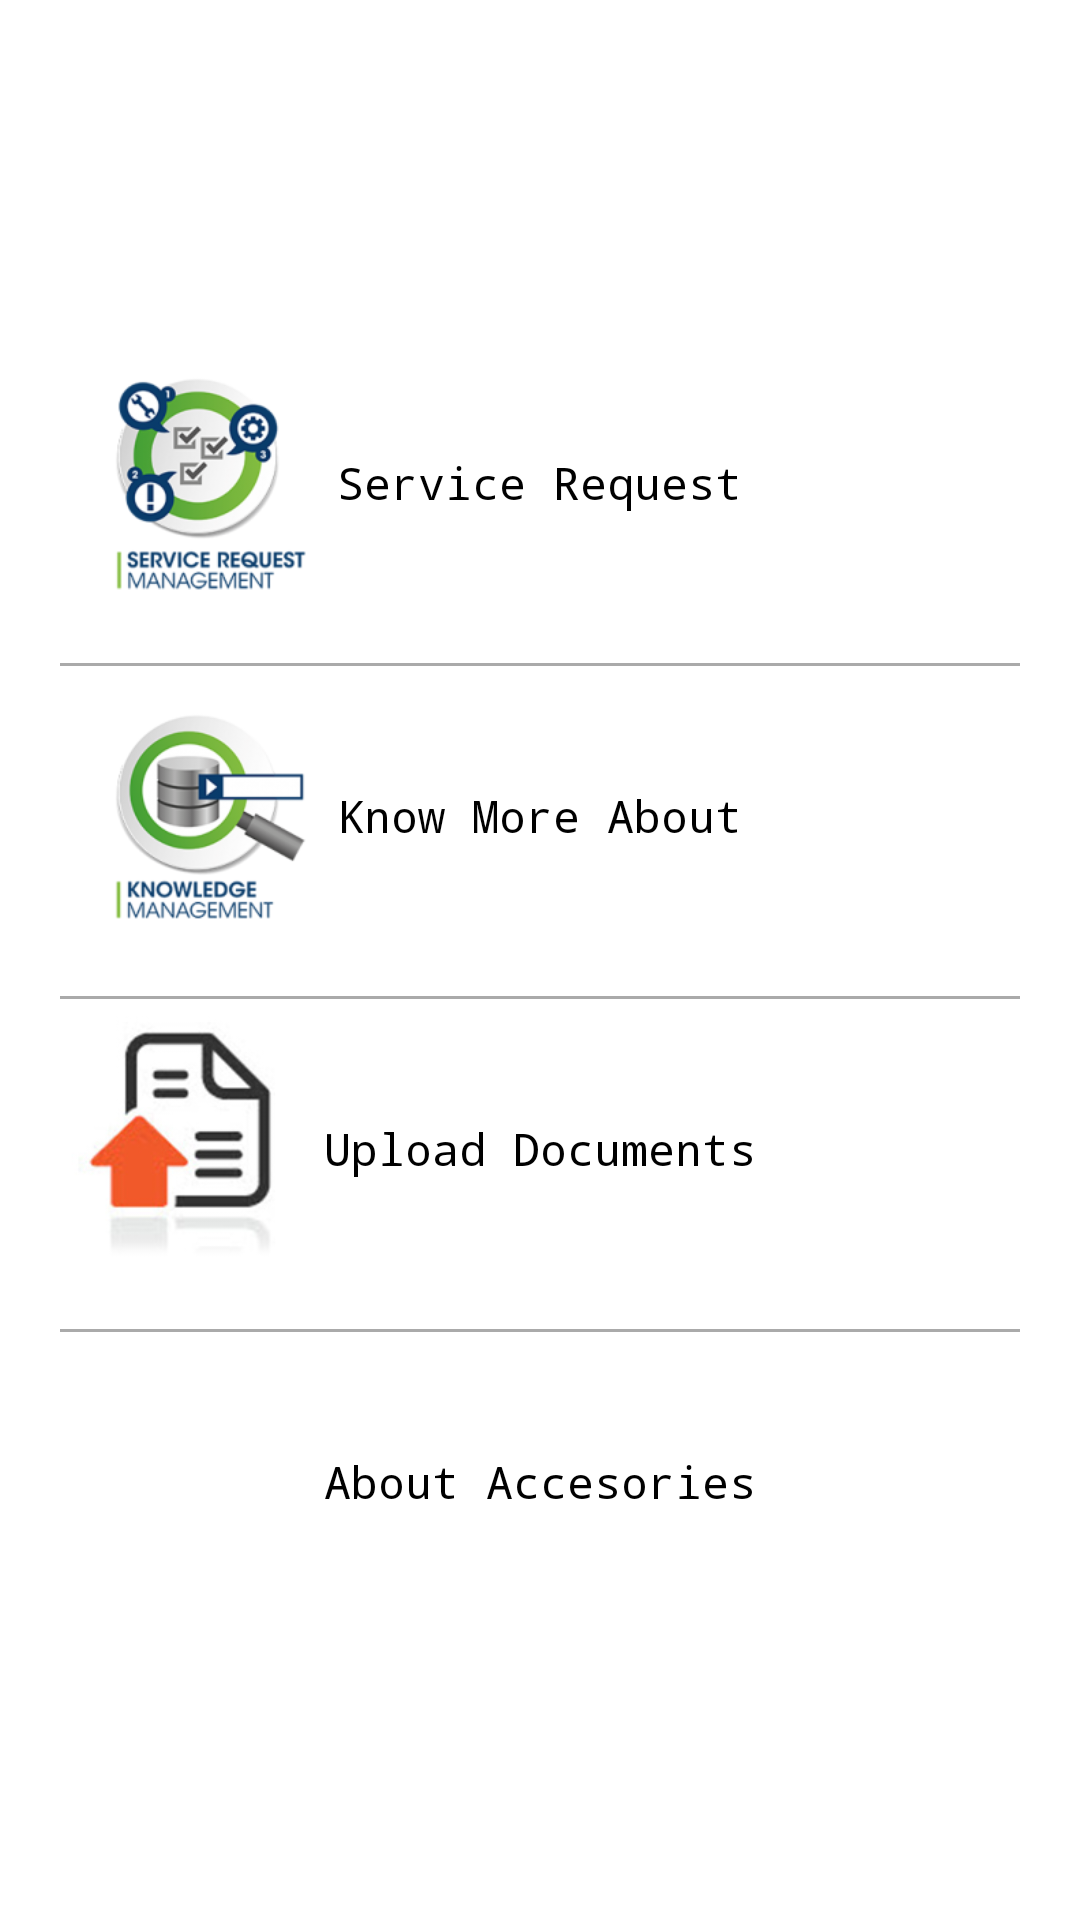

Write the Android layout XML for this screen, with the resource values it uses.
<!-- AndroidManifest.xml: application theme AppTheme -->
<!-- res/layout/content_main_clic.xml -->
<?xml version="1.0" encoding="utf-8"?>
<ScrollView xmlns:android="http://schemas.android.com/apk/res/android"
    xmlns:tools="http://schemas.android.com/tools"
    android:layout_width="match_parent"
    android:layout_height="wrap_content"
    tools:showIn="@layout/activity_catogories"
    tools:context="com.clic.org.serve.activity.MainActivityClic"
    android:fillViewport="false"
    android:layout_marginTop="6dp"
    android:layout_gravity="center"
    android:background="@android:color/white">
 <LinearLayout
     android:layout_width="match_parent"
     android:layout_height="match_parent"
     android:orientation="vertical"
     android:layout_margin="20dp"
     android:layout_gravity="center"
     >
     <RelativeLayout
         android:layout_width="match_parent"
         android:layout_height="wrap_content"
         android:orientation="horizontal"
         android:id="@+id/btn_raise_req"
         android:layout_marginTop="15dp"
         android:onClick="onButtonClic"
         >
         <ImageView
             android:layout_width="100dp"
             android:layout_height="100dp"
             android:src="@drawable/service_req"
             android:layout_alignParentTop="true"
             android:layout_alignParentLeft="true"
             android:layout_alignParentStart="true" />
         <TextView
             android:layout_width="wrap_content"
             android:layout_height="wrap_content"
             android:textAllCaps="false"
             android:text="Service Request"
             android:layout_centerInParent="true"
             android:background="@android:color/transparent"
             style="@style/CodeFont" />

     </RelativeLayout>
     <TextView
         android:layout_width="match_parent"
         android:layout_height="1dp"
         android:background="@android:color/darker_gray"
         android:layout_marginTop="10dp"/>
     <RelativeLayout
         android:layout_width="match_parent"
         android:layout_height="wrap_content"
         android:orientation="horizontal"
         android:onClick="onButtonClic"
         android:id="@+id/btn_know_about">
         <ImageView
             android:layout_width="100dp"
             android:layout_height="100dp"
             android:src="@drawable/know_more_about"
             android:layout_alignParentLeft="true"/>
         <TextView
             android:layout_width="wrap_content"
             android:layout_height="wrap_content"
             android:textAllCaps="false"
             android:text="Know More About"
             android:layout_centerInParent="true"
             android:background="@android:color/transparent"
             style="@style/CodeFont"
             />

     </RelativeLayout>
     <TextView
         android:layout_width="match_parent"
         android:layout_height="1dp"
         android:background="@android:color/darker_gray"
         android:layout_marginTop="10dp"/>
     <RelativeLayout
         android:layout_width="match_parent"
         android:layout_height="wrap_content"
         android:orientation="horizontal"
         android:onClick="onButtonClic"
         android:id="@+id/btn_upload_doc">
         <ImageView
             android:layout_width="100dp"
             android:layout_height="100dp"
             android:src="@drawable/upload_docs"
             android:layout_alignParentLeft="true"/>
         <TextView
             android:layout_width="wrap_content"
             android:layout_height="wrap_content"
             android:textAllCaps="false"
             android:text="Upload Documents"
             android:layout_centerInParent="true"
             android:background="@android:color/transparent"
             style="@style/CodeFont"
             />

     </RelativeLayout>
     <TextView
         android:layout_width="match_parent"
         android:layout_height="1dp"
         android:background="@android:color/darker_gray"
         android:layout_marginTop="10dp"/>

     <RelativeLayout
         android:layout_width="match_parent"
         android:layout_height="wrap_content"
         android:orientation="horizontal"
         android:onClick="onButtonClic"
         android:id="@+id/btn_accecories">
         <ImageView
             android:layout_width="100dp"
             android:layout_height="100dp"
             android:src="@drawable/accessories"
             android:layout_alignParentLeft="true"/>
         <TextView
             android:layout_width="wrap_content"
             android:layout_height="wrap_content"
             android:textAllCaps="false"
             android:text="About Accesories"
             android:layout_centerInParent="true"
             android:background="@android:color/transparent"
             style="@style/CodeFont"
             />

     </RelativeLayout>
     <TextView
         android:layout_width="match_parent"
         android:layout_height="1dp"
         android:background="@android:color/darker_gray"
         android:layout_marginTop="10dp"
         android:visibility="gone"/>
     <RelativeLayout
         android:layout_width="match_parent"
         android:layout_height="wrap_content"
         android:orientation="horizontal"
         android:onClick="onButtonClic"
         android:id="@+id/btn_change_value"
         android:visibility="gone">
         <ImageView
             android:layout_width="100dp"
             android:layout_height="100dp"
             android:src="@drawable/change_value"
             android:layout_alignParentLeft="true"/>
         <TextView
             android:layout_width="wrap_content"
             android:layout_height="wrap_content"
             android:textAllCaps="false"
             android:text="Change Value"
             android:layout_centerInParent="true"
             android:background="@android:color/transparent"
             style="@style/CodeFont"
             />

     </RelativeLayout>

 </LinearLayout>


</ScrollView>
<!-- resources referenced by this layout -->
<resources>
  <!-- drawable change_value: png bitmap (drawable-xhdpi, 80751 bytes) -->
  <!-- drawable know_more_about: png bitmap (drawable-xhdpi, 23928 bytes) -->
  <!-- drawable service_req: png bitmap (drawable-xhdpi, 28376 bytes) -->
  <!-- drawable upload_docs: jpg bitmap (drawable-xhdpi, 9052 bytes) -->
  <style name="CodeFont" parent="@android:style/TextAppearance.Medium">
          <item name="android:layout_width">fill_parent</item>
          <item name="android:layout_height">wrap_content</item>
          <item name="android:textColor">@android:color/black</item>
          <item name="android:typeface">monospace</item>
          <item name="android:textSize">15sp</item>
      </style>
  <style name="AppTheme" parent="Theme.AppCompat.Light.NoActionBar">
          
          <item name="colorPrimary">@color/colorPrimary</item>
          <item name="colorPrimaryDark">@color/colorPrimaryDark</item>
          <item name="colorAccent">@color/colorAccent</item>
      </style>
  <color name="colorPrimary">#3F51B5</color>
  <color name="colorPrimaryDark">#303F9F</color>
  <color name="colorAccent">#FF4081</color>
</resources>
